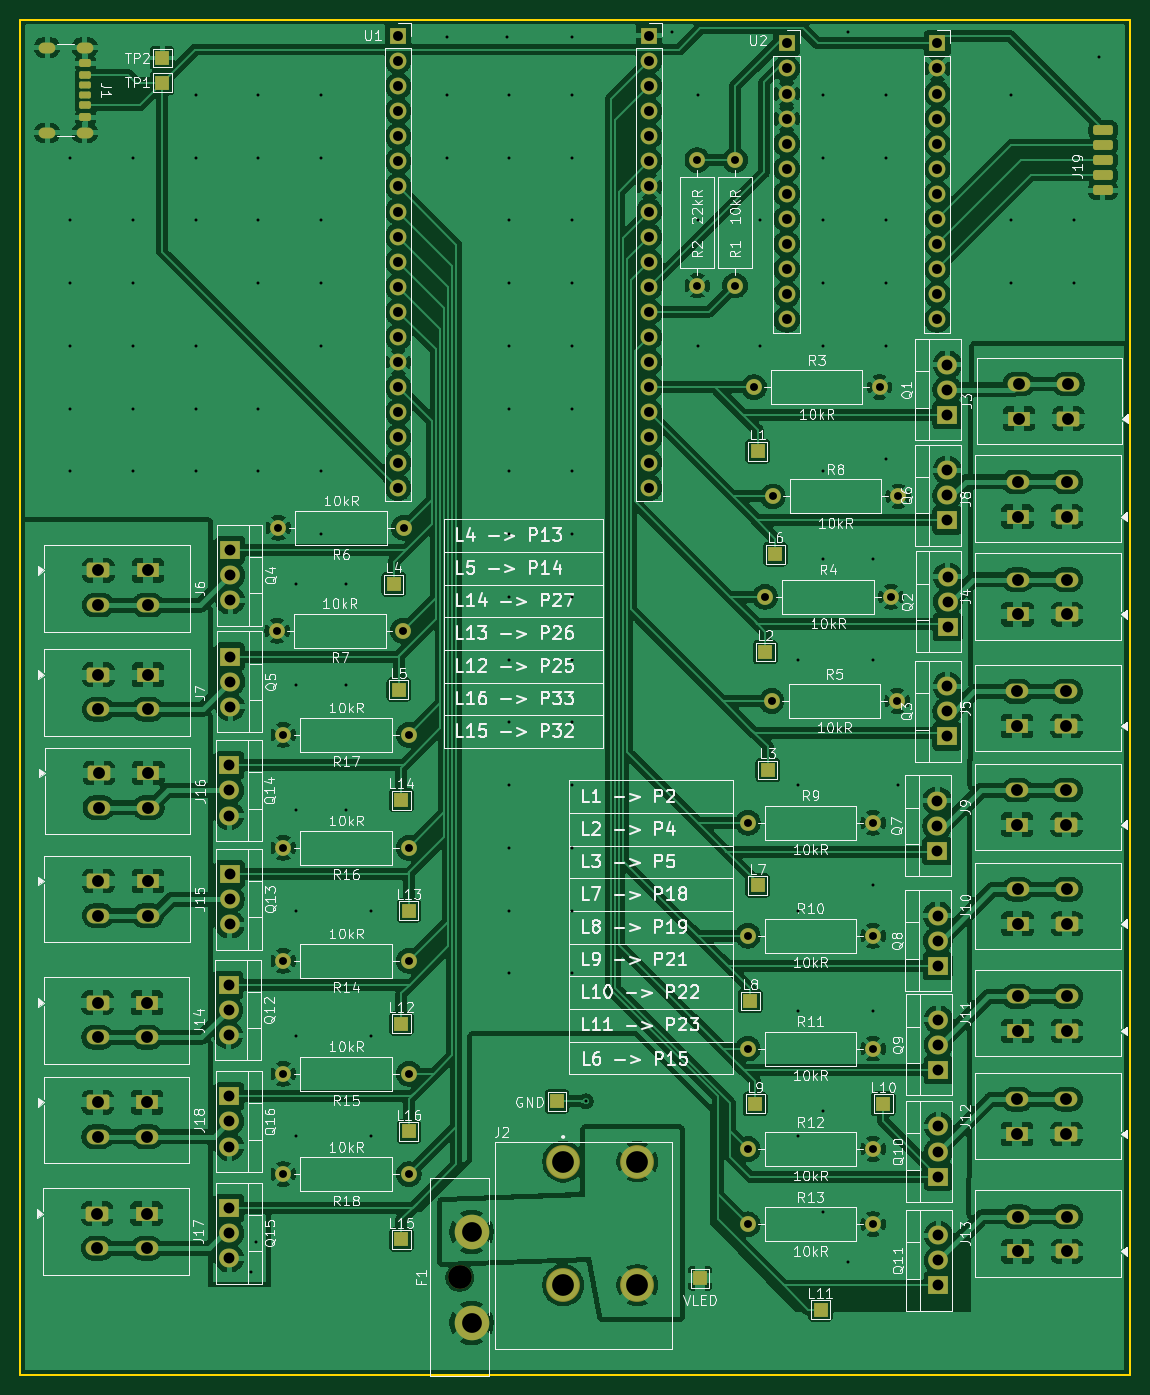
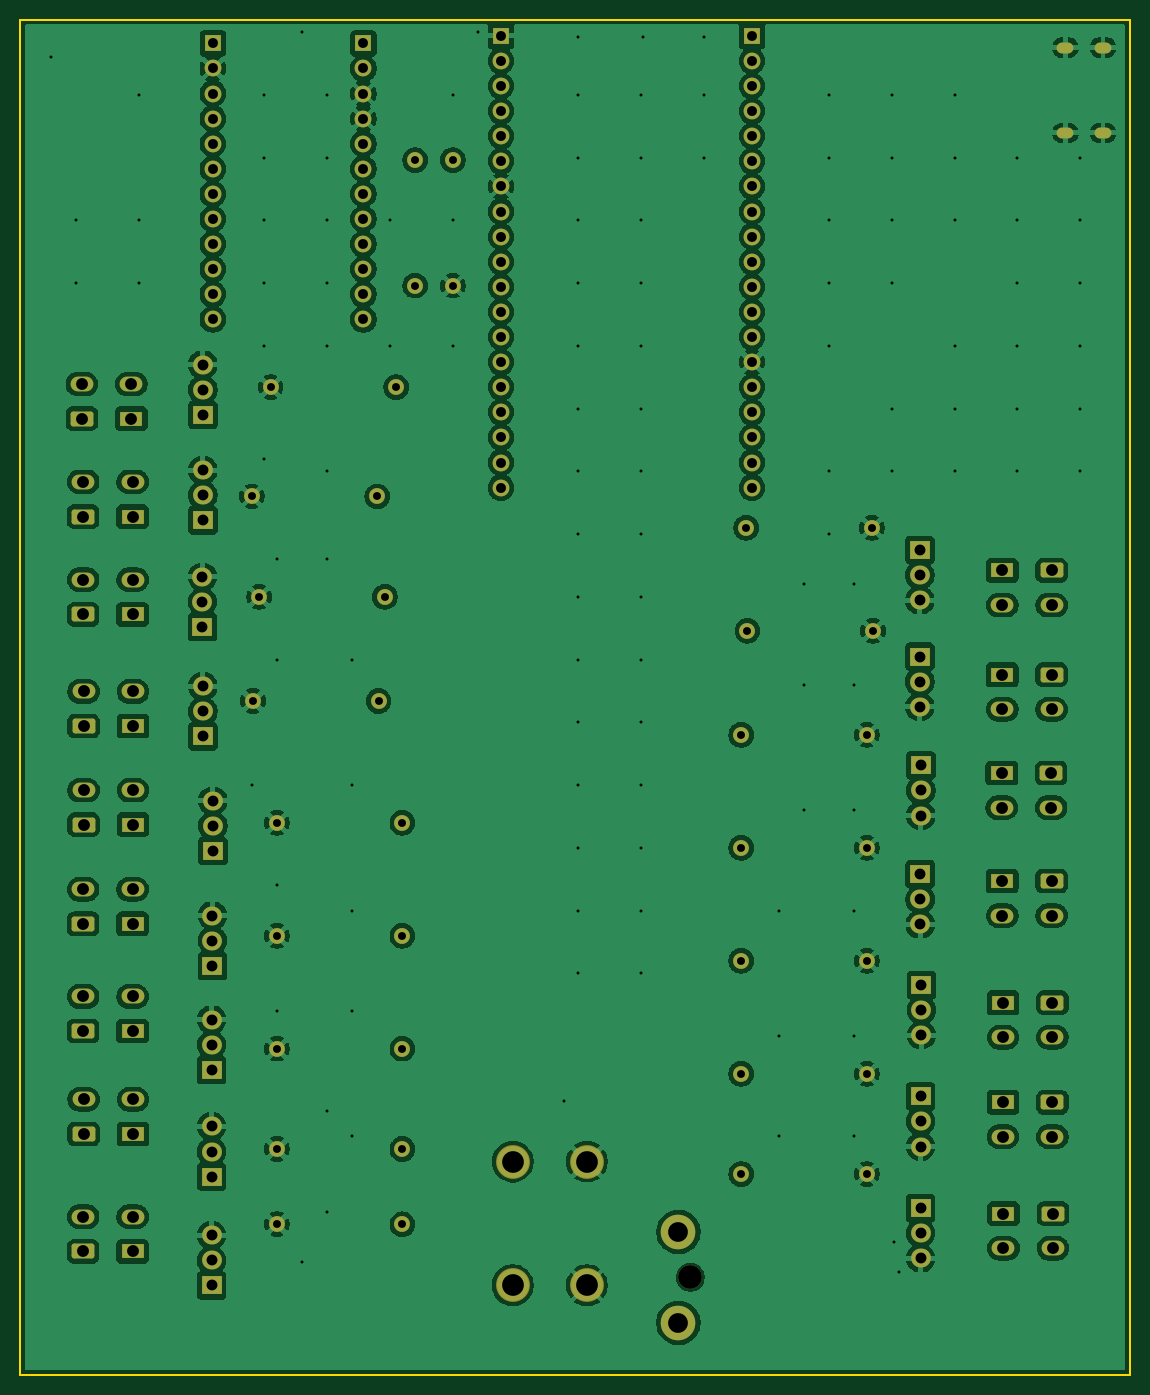
Circuit board: 11 layer files. Board 112.4 x 137.2 mm.
- bottom_copper: WLED32Hub-B_Cu.gbr (345846 bytes)
- bottom_mask: WLED32Hub-B_Mask.gbr (8556 bytes)
- paste: WLED32Hub-B_Paste.gbr (452 bytes)
- bottom_silk: WLED32Hub-B_Silkscreen.gbr (453 bytes)
- outline: WLED32Hub-Edge_Cuts.gbr (606 bytes)
- top_copper: WLED32Hub-F_Cu.gbr (445996 bytes)
- top_mask: WLED32Hub-F_Mask.gbr (10526 bytes)
- paste: WLED32Hub-F_Paste.gbr (2200 bytes)
- top_silk: WLED32Hub-F_Silkscreen.gbr (199313 bytes)
- drill: WLED32Hub-NPTH.drl (350 bytes)
- drill: WLED32Hub-PTH.drl (6251 bytes)

=== bottom_copper: WLED32Hub-B_Cu.gbr (345846 bytes, source omitted) ===
=== bottom_mask: WLED32Hub-B_Mask.gbr (8556 bytes, source omitted) ===
=== paste: WLED32Hub-B_Paste.gbr ===
%TF.GenerationSoftware,KiCad,Pcbnew,9.0.2*%
%TF.CreationDate,2025-06-09T13:52:28+08:00*%
%TF.ProjectId,WLED32Hub,574c4544-3332-4487-9562-2e6b69636164,rev?*%
%TF.SameCoordinates,Original*%
%TF.FileFunction,Paste,Bot*%
%TF.FilePolarity,Positive*%
%FSLAX46Y46*%
G04 Gerber Fmt 4.6, Leading zero omitted, Abs format (unit mm)*
G04 Created by KiCad (PCBNEW 9.0.2) date 2025-06-09 13:52:28*
%MOMM*%
%LPD*%
G01*
G04 APERTURE LIST*
G04 APERTURE END LIST*
M02*

=== bottom_silk: WLED32Hub-B_Silkscreen.gbr ===
%TF.GenerationSoftware,KiCad,Pcbnew,9.0.2*%
%TF.CreationDate,2025-06-09T13:52:28+08:00*%
%TF.ProjectId,WLED32Hub,574c4544-3332-4487-9562-2e6b69636164,rev?*%
%TF.SameCoordinates,Original*%
%TF.FileFunction,Legend,Bot*%
%TF.FilePolarity,Positive*%
%FSLAX46Y46*%
G04 Gerber Fmt 4.6, Leading zero omitted, Abs format (unit mm)*
G04 Created by KiCad (PCBNEW 9.0.2) date 2025-06-09 13:52:28*
%MOMM*%
%LPD*%
G01*
G04 APERTURE LIST*
G04 APERTURE END LIST*
M02*

=== outline: WLED32Hub-Edge_Cuts.gbr ===
%TF.GenerationSoftware,KiCad,Pcbnew,9.0.2*%
%TF.CreationDate,2025-06-09T13:52:28+08:00*%
%TF.ProjectId,WLED32Hub,574c4544-3332-4487-9562-2e6b69636164,rev?*%
%TF.SameCoordinates,Original*%
%TF.FileFunction,Profile,NP*%
%FSLAX46Y46*%
G04 Gerber Fmt 4.6, Leading zero omitted, Abs format (unit mm)*
G04 Created by KiCad (PCBNEW 9.0.2) date 2025-06-09 13:52:28*
%MOMM*%
%LPD*%
G01*
G04 APERTURE LIST*
%TA.AperFunction,Profile*%
%ADD10C,0.200000*%
%TD*%
G04 APERTURE END LIST*
D10*
X83820000Y-36830000D02*
X196200000Y-36830000D01*
X196200000Y-174023000D01*
X83820000Y-174023000D01*
X83820000Y-36830000D01*
M02*

=== top_copper: WLED32Hub-F_Cu.gbr (445996 bytes, source omitted) ===
=== top_mask: WLED32Hub-F_Mask.gbr (10526 bytes, source omitted) ===
=== paste: WLED32Hub-F_Paste.gbr (2200 bytes, source withheld) ===
=== top_silk: WLED32Hub-F_Silkscreen.gbr (199313 bytes, source omitted) ===
=== drill: WLED32Hub-NPTH.drl ===
M48
; DRILL file {KiCad 9.0.2} date 2025-06-09T13:52:10+0800
; FORMAT={-:-/ absolute / metric / decimal}
; #@! TF.CreationDate,2025-06-09T13:52:10+08:00
; #@! TF.GenerationSoftware,Kicad,Pcbnew,9.0.2
; #@! TF.FileFunction,NonPlated,1,2,NPTH
FMAT,2
METRIC
; #@! TA.AperFunction,NonPlated,NPTH,ComponentDrill
T1C2.400
%
G90
G05
T1
X128.34Y-164.112
M30

=== drill: WLED32Hub-PTH.drl (6251 bytes, source omitted) ===
